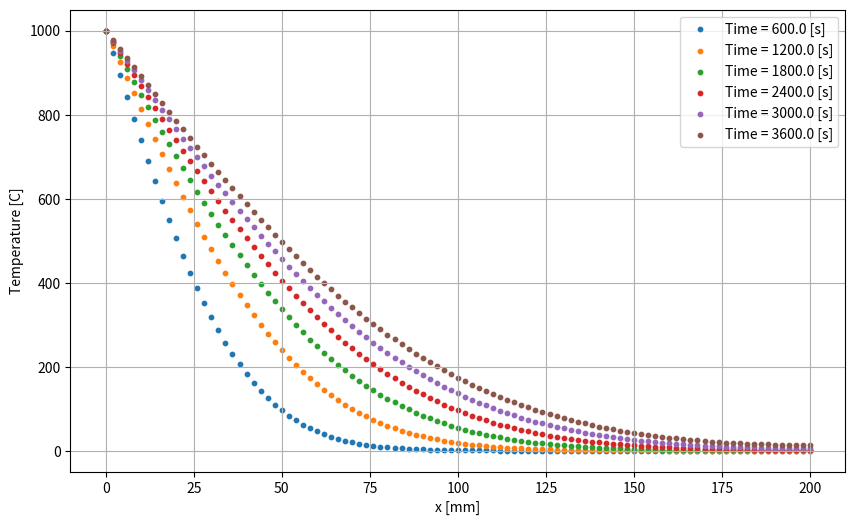

Here is the Python script that generated this plot:
import matplotlib.pyplot as plt
import numpy as np

# input parameter
den = 1600.0  # 密度
cp = 1050.0  # 比熱
cond = 1.26  # 熱伝導率
temp_bc = 1000.0  # 温度固定の境界条件
temp_init = 0.0  # 温度の初期値
lx = 0.2  # 横の長さ[m]
nx = 101  # 空間分割点数
tend = 3600.0  # 計算期間
dt = 0.5  # 時間刻み
tout = 600.0  # 結果出力の時間間隔

alpha = cond / (den * cp)  # 熱拡散率
dx = lx / (nx - 1)  # 空間分割の幅
nt = int(tend / dt)  # 時間のステップ数
nout = int(tout / dt)  # 結果出力のステップ間隔

# initial condition
temp = np.full(nx, temp_init)  # 離散化した各点の温度が入る配列
time = 0.0  # 初期時間は0.0秒

temp_new = np.zeros(nx)

# Boundary condition
temp[0] = temp_bc  # Dirichlet @ x=0
temp[nx - 1] = temp[nx - 2]  # Neumann @ x=Lx

# graph data array
fig, ax = plt.subplots(figsize=(10, 6))

# x軸を200mm単位で表示
gx = np.linspace(0, lx * 1000, nx)  # 0からlx * 1000まで200mm刻みで生成

# time loop
for n in range(1, nt + 1):
    # FTCS
    for i in range(1, nx - 1):
        temp_new[i] = temp[i] + dt * alpha * (temp[i + 1] - 2.0 * temp[i] + temp[i - 1]) / (dx * dx)

    # update
    for i in range(1, nx - 1):
        temp[i] = temp_new[i]

    # Boundary condition
    temp[0] = temp_bc  # Dirichlet @ x=0
    temp[nx - 1] = temp[nx - 2]  # Neumann @ x=Lx

    time += dt

    if n % nout == 0:
        ax.scatter(gx, temp, label=f'Time = {time} [s]',s=10)

# graph plot
ax.set_xlabel('x [mm]')  # x軸ラベルをmm単位に変更
ax.set_ylabel('Temperature [C]')
ax.grid()
ax.legend()
plt.show()
